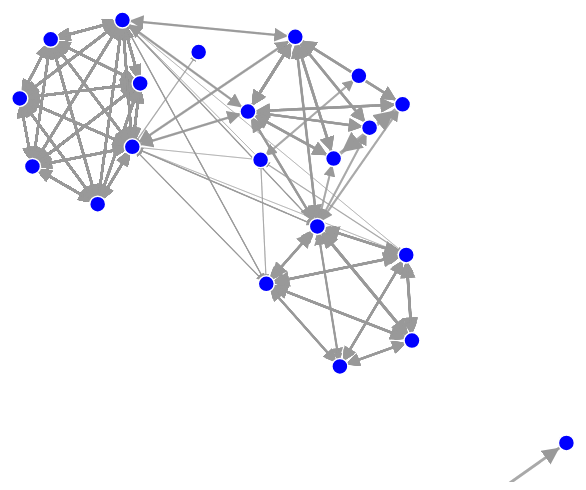
D3 v6 page, settled after 360 driven frames (6 s of simulated time); the page loaded 1 data file(s).


        const width = 960;
        const height = 600;

        const svg = d3.select("body").append("svg")
            .attr("width", width)
            .attr("height", height);

        // Add arrowhead markers to the end of links
        svg.append("defs").append("marker")
            .attr("id", "arrowhead")
            .attr("viewBox", "0 -5 10 10")
            .attr("refX", 15)
            .attr("refY", 0)
            .attr("markerWidth", 6)
            .attr("markerHeight", 6)
            .attr("orient", "auto")
            .append("path")
            .attr("d", "M0,-5L10,0L0,5")
            .attr("fill", "#999");

        d3.json("data-d3-force-1.json").then(data => {
            const simulation = d3.forceSimulation(data.nodes)
                .force("link", d3.forceLink(data.links).id(d => d.id).distance(100))
                .force("charge", d3.forceManyBody().strength(-300))
                .force("center", d3.forceCenter(width / 2, height / 2))
                .force("x", d3.forceX(width / 2).strength(0.05))
                .force("y", d3.forceY(height / 2).strength(0.05));

            const link = svg.append("g")
                .attr("class", "links")
                .selectAll("line")
                .data(data.links)
                .enter().append("line")
                .attr("class", "link arrow")
                .attr("stroke-width", d => Math.sqrt(d.value));

            const node = svg.append("g")
                .attr("class", "nodes")
                .selectAll("circle")
                .data(data.nodes)
                .enter().append("circle")
                .attr("class", "node")
                .attr("r", 8)
                .attr("fill", "blue")
                .call(d3.drag()
                    .on("start", dragstarted)
                    .on("drag", dragged)
                    .on("end", dragended));

            node.append("title")
                .text(d => d.id);

            simulation.on("tick", () => {
                link
                    .attr("x1", d => d.source.x)
                    .attr("y1", d => d.source.y)
                    .attr("x2", d => d.target.x)
                    .attr("y2", d => d.target.y);

                node
                    .attr("cx", d => d.x)
                    .attr("cy", d => d.y);
            });

            function dragstarted(event, d) {
                if (!event.active) simulation.alphaTarget(0.3).restart();
                d.fx = d.x;
                d.fy = d.y;
            }

            function dragged(event, d) {
                d.fx = event.x;
                d.fy = event.y;
            }

            function dragended(event, d) {
                if (!event.active) simulation.alphaTarget(0);
                d.fx = null;
                d.fy = null;
            }
        });
    

### data: data-d3-force-1.json
{
 "nodes": [
  {
   "id": "coke_12np"
  },
  {
   "id": "fanta_orange_6_np"
  },
  {
   "id": "fanta_orange_12_np"
  },
  {
   "id": "coke"
  },
  {
   "id": "fanta_pineapple_24_rgb"
  },
  {
   "id": "fanta_pineapple_12_np"
  },
  {
   "id": "minute_maid_embe_12_np"
  },
  {
   "id": "fanta_passion_12_np"
  },
  "... 14 more items"
 ],
 "links": [
  {
   "source": "fanta_orange_24_rgb",
   "target": "coke",
   "value": 1.236
  },
  {
   "source": "coke",
   "target": "fanta_orange_24_rgb",
   "value": 1.236
  },
  {
   "source": "coke_24_rgb",
   "target": "coke_12_np",
   "value": 0.8206
  },
  {
   "source": "coke_12_np",
   "target": "coke_24_rgb",
   "value": 0.8206
  },
  {
   "source": "fanta_fruit_blast_12_np",
   "target": "coke_12_np",
   "value": 4.666
  },
  {
   "source": "coke_12_np",
   "target": "fanta_fruit_blast_12_np",
   "value": 4.666
  },
  {
   "source": "fanta_orange_12_np",
   "target": "coke_12_np",
   "value": 5.304
  },
  {
   "source": "coke_12_np",
   "target": "fanta_orange_12_np",
   "value": 5.304
  },
  "... 6,934 more items"
 ]
}